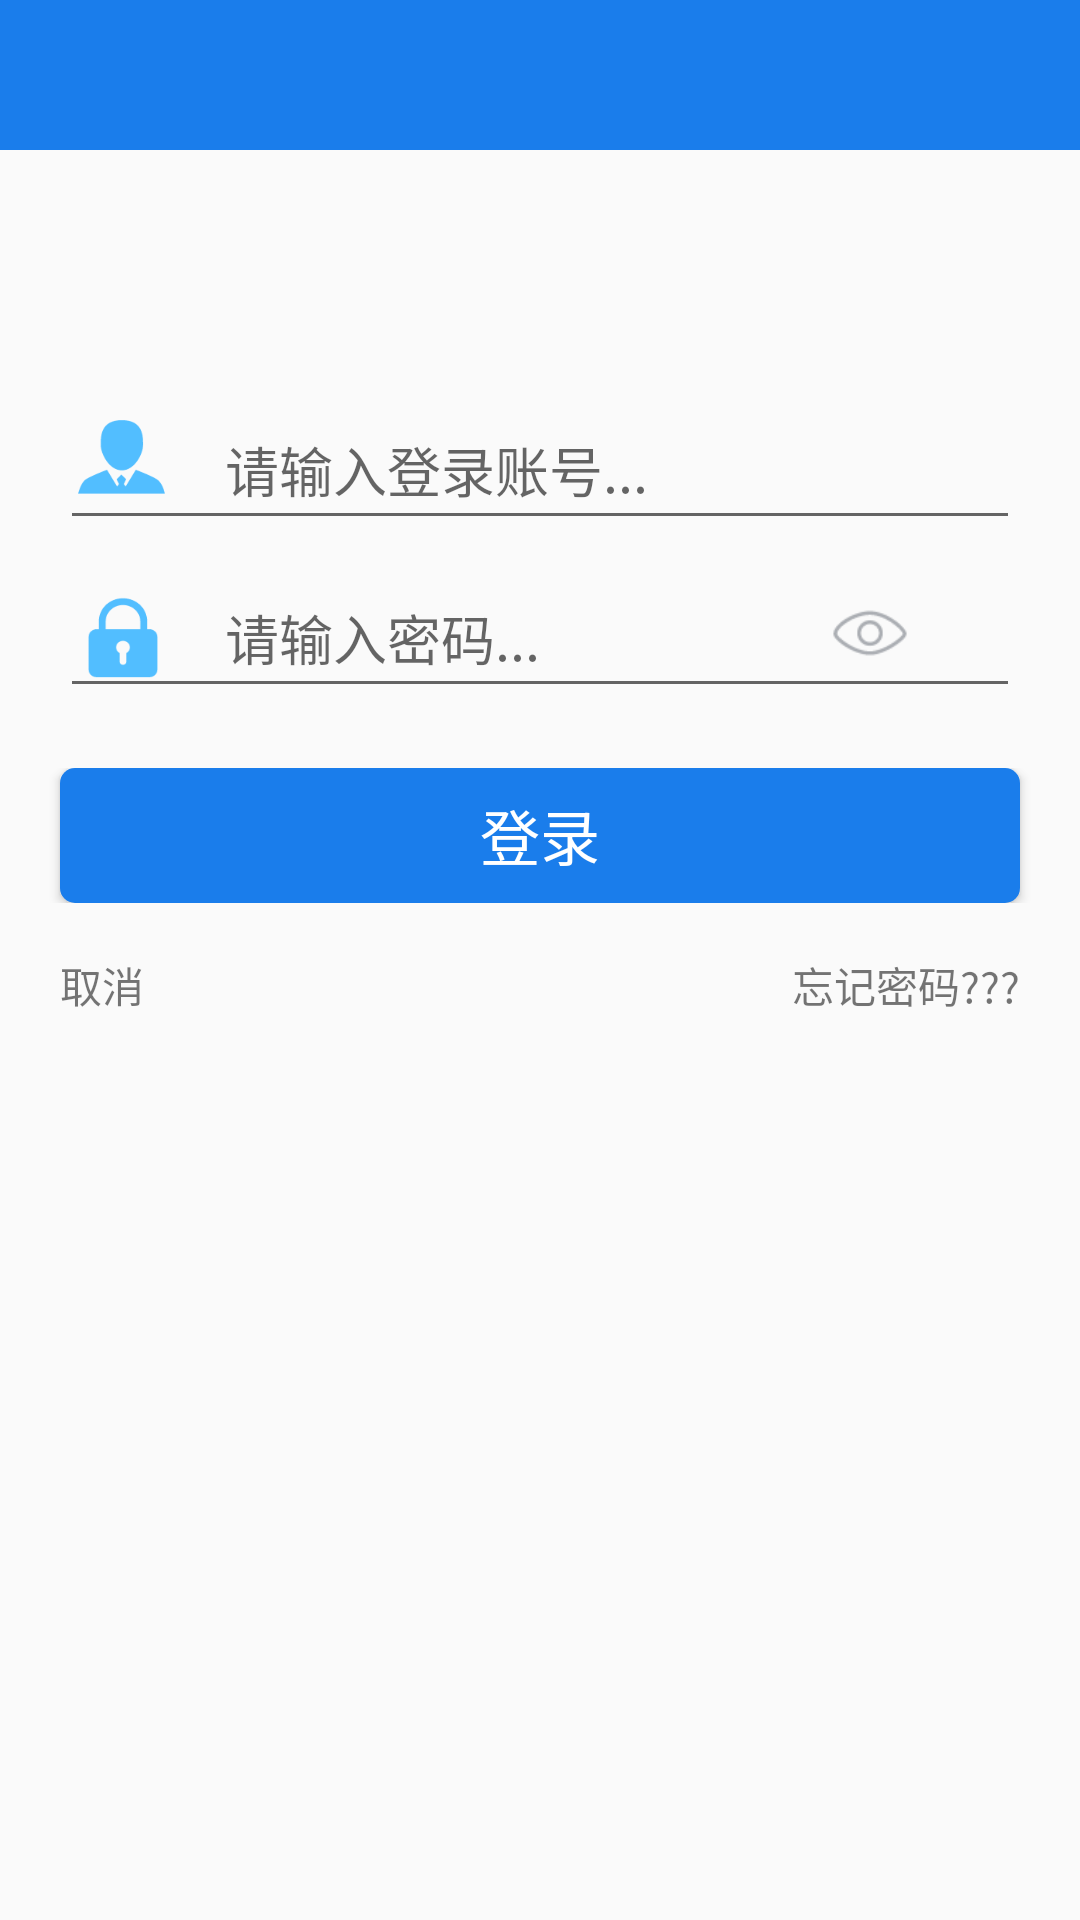

Android layout source for this screen:
<!-- AndroidManifest.xml: application theme AppTheme -->
<!-- res/layout/activity_main.xml -->
<?xml version="1.0" encoding="utf-8"?>
<LinearLayout
    xmlns:android="http://schemas.android.com/apk/res/android"
    xmlns:tools="http://schemas.android.com/tools"
    android:layout_width="match_parent"
    android:layout_height="match_parent"
    android:orientation="vertical"
    >


    <include layout="@layout/title_bar"></include>

    <LinearLayout
        android:layout_width="match_parent"
        android:layout_height="@dimen/dp40"
        android:layout_marginTop="@dimen/dp10"
        android:visibility="gone"
        >

        <TextView
            android:id="@+id/main_account_text"
            android:layout_width="@dimen/dp80"
            android:layout_height="match_parent"
            android:layout_marginLeft="@dimen/dp40"
            android:gravity="center"
            android:text="@string/main_account_text"
            android:textSize="@dimen/sp20"
            />

        <EditText
            android:id="@+id/main_account"
            android:layout_width="match_parent"
            android:layout_height="match_parent"
            android:layout_marginLeft="@dimen/dp10"
            android:background="@null"
            android:hint="@string/main_account_edit"
            />
    </LinearLayout>

    <RelativeLayout
        android:id="@+id/login_layout"
        android:layout_width="fill_parent"
        android:layout_height="wrap_content"
        android:layout_marginLeft="20dp"
        android:layout_marginRight="20dp"
        android:layout_marginTop="@dimen/dp20"
        android:gravity="center">

        <FrameLayout
            android:id="@+id/username_layout"
            android:layout_width="fill_parent"
            android:layout_height="wrap_content"
            android:layout_marginTop="55dp"
            android:gravity="center">

            <EditText
                android:id="@+id/username"
                android:layout_width="fill_parent"
                android:layout_height="@dimen/dp50"
                android:layout_marginTop="5dp"
                android:hint="@string/main_account_edit"
                android:maxLength="6"
                android:paddingLeft="55dp"
                android:paddingRight="60dp">
            </EditText>

            <ImageView
                android:layout_width="@dimen/dp33"
                android:layout_height="@dimen/dp32"
                android:layout_gravity="left|center_vertical"
                android:layout_marginLeft="@dimen/dp4"
                android:background="@mipmap/login_usr_in_img"
                android:visibility="visible"/>

            <TextView
                android:id="@+id/contry_sn"
                android:layout_width="40dp"
                android:layout_height="50dp"
                android:layout_gravity="left|center_vertical"
                android:layout_marginTop="4dp"
                android:gravity="center"
                android:text="+62"
                android:textColor="@android:color/black"
                android:textSize="18sp"
                android:visibility="invisible"/>

            <Button
                android:id="@+id/bt_username_clear"
                android:layout_width="23dp"
                android:layout_height="23dp"
                android:layout_gravity="right|center_vertical"
                android:layout_marginRight="10dp"
                android:background="@mipmap/button_clear"
                android:visibility="invisible"
                />
        </FrameLayout>

        <FrameLayout
            android:id="@+id/usercode_layout"
            android:layout_width="fill_parent"
            android:layout_height="wrap_content"
            android:layout_below="@id/username_layout"
            android:layout_marginTop="6dp"
            android:gravity="center">

            <EditText
                android:id="@+id/password"
                android:layout_width="fill_parent"
                android:layout_height="@dimen/dp50"
                android:hint="@string/main_pass_edit"
                android:inputType="textPassword"
                android:maxLength="20"
                android:paddingLeft="55dp"
                android:paddingRight="60dp">
            </EditText>

            <ImageView
                android:layout_width="34dp"
                android:layout_height="32dp"
                android:layout_gravity="left|center_vertical"
                android:layout_marginLeft="@dimen/dp4"
                android:background="@mipmap/login_code_in_img"/>

            <Button
                android:id="@+id/bt_pwd_eye"
                android:layout_width="@dimen/dp30"
                android:layout_height="@dimen/dp30"
                android:layout_gravity="right|center_vertical"
                android:layout_marginRight="@dimen/dp35"
                android:background="@mipmap/button_eye_n"
                />

            <Button
                android:id="@+id/bt_pwd_clear"
                android:layout_width="23dp"
                android:layout_height="23dp"
                android:layout_gravity="right|center_vertical"
                android:layout_marginRight="10dp"
                android:background="@mipmap/button_clear"
                android:visibility="invisible"
                />
        </FrameLayout>


    </RelativeLayout>

    <RelativeLayout
        android:layout_width="match_parent"
        android:layout_height="@dimen/dp45"
        android:layout_marginTop="@dimen/dp20"
        >


        <Button
            android:id="@+id/main_confirm"
            style="@style/buttonStyle"
            android:layout_width="match_parent"
            android:layout_height="match_parent"
            android:layout_centerInParent="true"
            android:layout_marginRight="@dimen/dp40"
            android:text="@string/main_confirm"
            />
    </RelativeLayout>

    <RelativeLayout
        android:layout_width="match_parent"
        android:layout_height="@dimen/dp35"
        android:layout_marginTop="@dimen/dp10"
        >

        <TextView
            android:id="@+id/main_cancel"
            android:layout_width="wrap_content"
            android:layout_height="match_parent"
            android:layout_marginLeft="@dimen/dp20"
            android:gravity="center"
            android:text="@string/main_cancel"
            />

        <TextView
            android:id="@+id/main_forget_pass"
            android:layout_width="wrap_content"
            android:layout_height="match_parent"
            android:layout_alignParentRight="true"
            android:layout_marginRight="@dimen/dp20"
            android:gravity="center"
            android:text="@string/main_forget_pass"
            />
    </RelativeLayout>
</LinearLayout>
<!-- res/layout/title_bar.xml (included above) -->
<?xml version="1.0" encoding="utf-8"?>
<RelativeLayout xmlns:android="http://schemas.android.com/apk/res/android"
                android:id="@+id/title_bar"
                android:layout_width="match_parent"
                android:layout_height="50dp"
                android:background="#1A7DEB">

    <ImageView
        android:id="@+id/title_left_imageview"
        android:layout_width="wrap_content"
        android:layout_height="wrap_content"
        android:layout_centerVertical="true"
        android:layout_gravity="center"
        android:paddingLeft="20dp"
        android:paddingRight="20dp"
        android:src="@mipmap/title_bar_back"
        android:visibility="gone"
         />

    <TextView
        android:id="@+id/title_left_textview"
        android:layout_width="wrap_content"
        android:layout_height="wrap_content"
        android:layout_centerVertical="true"
        android:paddingLeft="20dp"
        android:paddingRight="20dp"
        android:text="取消"
        android:textColor="#ffffff"
        android:textSize="17sp"
        android:visibility="gone" />

    <TextView
        android:visibility="gone"
        android:id="@+id/title_middle_textview"
        android:layout_width="wrap_content"
        android:layout_height="wrap_content"
        android:layout_centerInParent="true"
        android:maxWidth="224dp"
        android:singleLine="true"
        android:text="设置"
        android:textColor="#ffffff"
        android:textSize="20sp"/>

    <TextView
        android:id="@+id/title_right_textview"
        android:layout_width="wrap_content"
        android:layout_height="wrap_content"
        android:layout_alignParentRight="true"
        android:layout_centerVertical="true"
        android:paddingLeft="20dp"
        android:paddingRight="20dp"
        android:text="完成"
        android:textColor="#ffffff"
        android:textSize="17sp"
        android:visibility="gone" />

    <ImageView
        android:id="@+id/title_right_imageview"
        android:layout_width="wrap_content"
        android:layout_height="wrap_content"
        android:layout_alignParentRight="true"
        android:layout_centerVertical="true"
        android:layout_gravity="center"
        android:paddingLeft="20dp"
        android:paddingRight="20dp"
        android:src="@mipmap/title_bar_ok"
        android:visibility="gone"/>

</RelativeLayout>
<!-- resources referenced by this layout -->
<resources>
  <dimen name="dp10">10dp</dimen>
  <dimen name="dp20">20dp</dimen>
  <dimen name="dp30">30dp</dimen>
  <dimen name="dp32">32dp</dimen>
  <dimen name="dp33">33dp</dimen>
  <dimen name="dp35">35dp</dimen>
  <dimen name="dp4">4dp</dimen>
  <dimen name="dp40">40dp</dimen>
  <dimen name="dp45">45dp</dimen>
  <dimen name="dp50">50dp</dimen>
  <dimen name="dp80">80dp</dimen>
  <dimen name="sp20">20sp</dimen>
  <!-- mipmap button_clear: png bitmap (mipmap-xhdpi, 1393 bytes) -->
  <!-- mipmap button_eye_n: png bitmap (mipmap-xhdpi, 1497 bytes) -->
  <!-- mipmap login_code_in_img: png bitmap (mipmap-xhdpi, 1035 bytes) -->
  <!-- mipmap login_usr_in_img: png bitmap (mipmap-xhdpi, 2224 bytes) -->
  <!-- mipmap title_bar_back: png bitmap (mipmap-xhdpi, 983 bytes) -->
  <!-- mipmap title_bar_ok: png bitmap (mipmap-xhdpi, 1166 bytes) -->
  <string name="main_account_edit">请输入登录账号...</string>
  <string name="main_account_text">账户：</string>
  <string name="main_cancel">取消</string>
  <string name="main_confirm">登录</string>
  <string name="main_forget_pass">忘记密码???</string>
  <string name="main_pass_edit">请输入密码...</string>
  <style name="buttonStyle">
          <item name="android:textSize">@dimen/sp20</item>
          <item name="android:textColor">@color/colorWhitle</item>
          <item name="android:background">@drawable/button_blue_selector</item>
      </style>
  <style name="AppTheme" parent="Theme.AppCompat.Light.DarkActionBar">
          
          <item name="colorPrimary">@color/colorPrimary</item>
          <item name="colorPrimaryDark">@color/colorPrimaryDark</item>
          <item name="colorAccent">@color/colorAccent</item>
      </style>
  <color name="colorWhitle">#FFFFFF</color>
  <!-- drawable button_blue_selector (drawable) -->
  <?xml version="1.0" encoding="utf-8"?>
  <selector xmlns:android="http://schemas.android.com/apk/res/android">
  
      <item android:state_pressed="true"><shape>
              <solid android:color="#0a9080" />
              
              <stroke android:dashGap="0dp" android:dashWidth="5dp" android:width="0dp" android:color="#dcdcdc" />
              
              <corners android:bottomLeftRadius="5dp" android:bottomRightRadius="5dp" android:topLeftRadius="5dp" android:topRightRadius="5dp" />
  
              <padding android:bottom="2dp" android:left="2dp" android:right="2dp" android:top="2dp" />
          </shape></item>
      <item android:state_focused="true"><shape>
              <solid android:color="#0a9080" />
  
              <stroke android:width="0dp" android:color="#0a9080" />
  
              <corners android:bottomLeftRadius="5dp" android:bottomRightRadius="5dp" android:topLeftRadius="5dp" android:topRightRadius="5dp" />
  
              <padding android:bottom="2dp" android:left="2dp" android:right="2dp" android:top="2dp" />
          </shape></item>
      <item android:state_enabled="false"><shape>
              <solid android:color="#0a9080" />
  
              <corners android:bottomLeftRadius="5dp" android:bottomRightRadius="5dp" android:topLeftRadius="5dp" android:topRightRadius="5dp" />
  
              <padding android:bottom="2dp" android:left="2dp" android:right="2dp" android:top="2dp" />
          </shape></item>
      <item><shape>
  
              
              <solid android:color="#1A7DEB" />
  
              
  
              <corners android:bottomLeftRadius="5dp" android:bottomRightRadius="5dp" android:topLeftRadius="5dp" android:topRightRadius="5dp" />
  
              <padding android:bottom="2dp" android:left="2dp" android:right="2dp" android:top="2dp" />
          </shape></item>
  
  </selector>
  <color name="colorPrimary">#3F51B5</color>
  <color name="colorPrimaryDark">#303F9F</color>
  <color name="colorAccent">#FF4081</color>
</resources>
